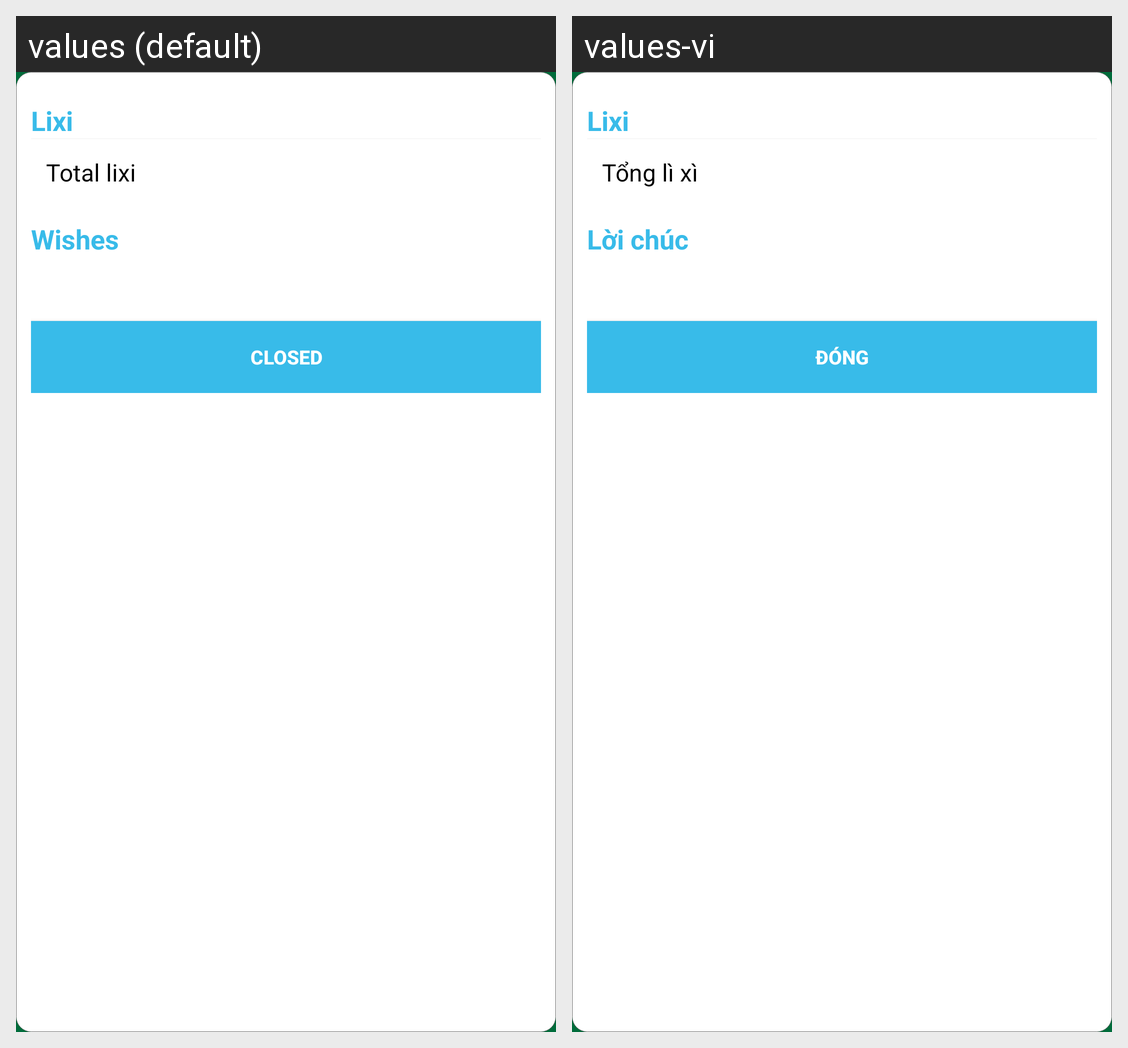

The Android screen above is rendered under two locales of the same app. Produce the string resources it draws, with the default and per-locale values.
Android screen res/layout/dialog_lixi_detail.xml rendered under 2 locales, left to right: values (default), values-vi. Device: Nexus 5 (rendered at 1080×1920; each locale shown at half size, 540×960, under a caption strip naming it); theme AppTheme.Start.
Strings drawn on this screen, with the default value and each locale's value (text and hints the layout hard-codes, and strings that could not be matched under every locale, appear in the picture but are not listed):

str_lixi
  values: Lixi
  values-vi: Lixi

str_total_lixi
  values: Total lixi
  values-vi: Tổng lì xì

str_wishes
  values: Wishes
  values-vi: Lời chúc

str_close
  values: Closed
  values-vi: Đóng
